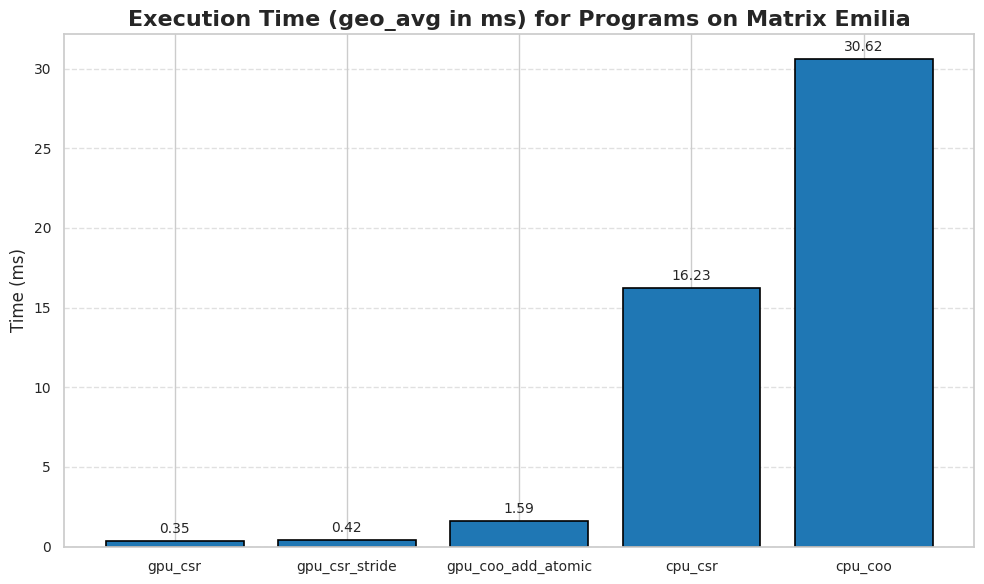
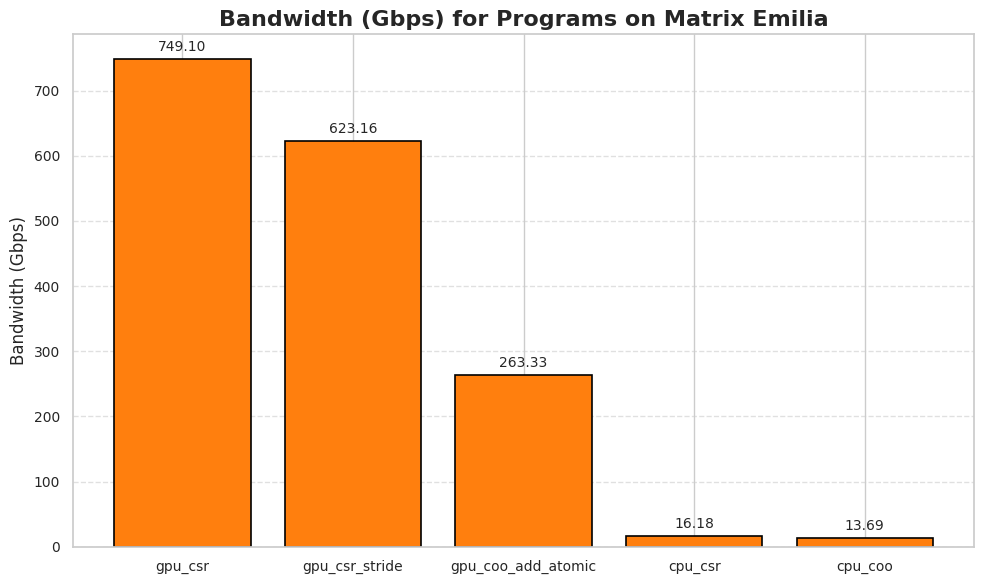
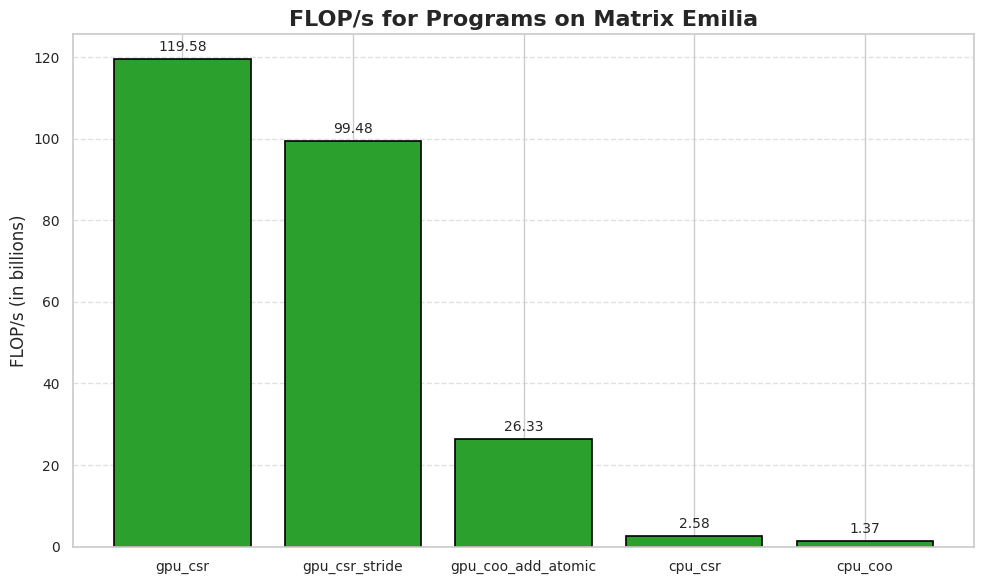

Write Python code to recreate these figures, in order.
import matplotlib.pyplot as plt
import seaborn as sns

# Use seaborn style
sns.set(style="whitegrid")

# Benchmark data
programs = [
    "gpu_csr",
    "gpu_csr_stride",
    "gpu_coo_add_atomic",
    "cpu_csr",
    "cpu_coo"
]

execution_times = [
    0.350616,
    0.421476,
    1.592214,
    16.232254,
    30.621483
]

flop_per_s = [
    119.584882,
    99.479819,
    26.333359,
    2.583026,
    1.369246
]

bandwidths = [
    749.104088,
    623.161871,
    263.333586,
    16.180605,
    13.692460
]

# Helper function to plot and save bar charts
def plot_and_save_bar(data, title, ylabel, filename, color):
    plt.figure(figsize=(10, 6))
    bars = plt.bar(programs, data, color=color, edgecolor='black', linewidth=1.2)
    plt.title(title, fontsize=16, fontweight='bold')
    plt.ylabel(ylabel, fontsize=12)
    plt.xticks(fontsize=10)
    plt.yticks(fontsize=10)
    plt.grid(True, axis='y', linestyle='--', alpha=0.6)

    # Add value labels on top
    for bar in bars:
        yval = bar.get_height()
        plt.text(bar.get_x() + bar.get_width()/2.0, yval + max(data)*0.01, f'{yval:.2f}', ha='center', va='bottom', fontsize=10)

    plt.tight_layout()
    plt.savefig(filename, dpi=300)
    plt.close()

# Create and save enhanced plots
plot_and_save_bar(execution_times,
                  "Execution Time (geo_avg in ms) for Programs on Matrix Emilia",
                  "Time (ms)",
                  "execution_time_emilia.png",
                  "#1f77b4")  # blue

plot_and_save_bar(bandwidths,
                  "Bandwidth (Gbps) for Programs on Matrix Emilia",
                  "Bandwidth (Gbps)",
                  "bandwidth_emilia.png",
                  "#ff7f0e")  # orange

plot_and_save_bar(flop_per_s,
                  "FLOP/s for Programs on Matrix Emilia",
                  "FLOP/s (in billions)",
                  "flops_emilia.png",
                  "#2ca02c")  # green

print("Beautiful plots saved as: execution_time_emilia.png, bandwidth_emilia.png, flops_emilia.png")
